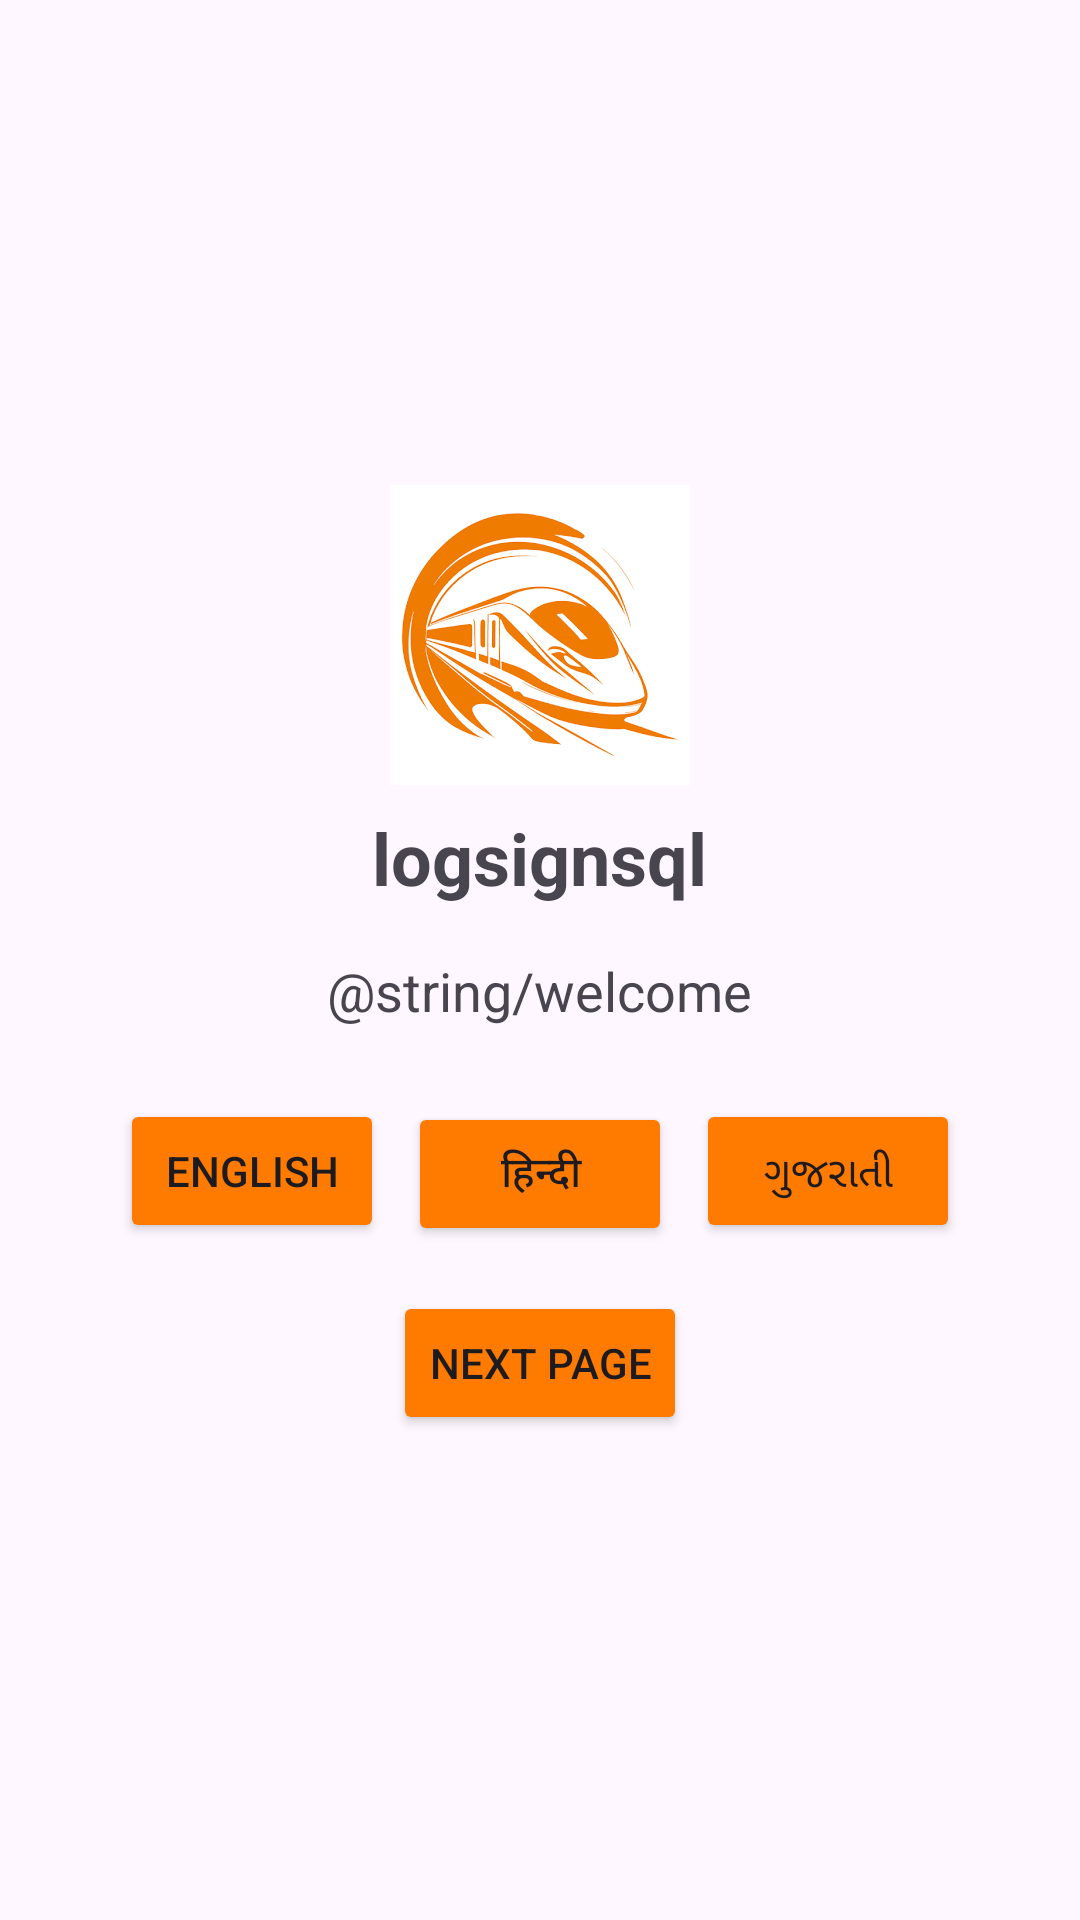

This screen was rendered from an Android layout file. Write that file and the resources it references.
<!-- AndroidManifest.xml: application theme Theme.Logsignsql -->
<!-- res/layout/activity_localization.xml -->
<?xml version="1.0" encoding="utf-8"?>
<LinearLayout xmlns:android="http://schemas.android.com/apk/res/android"
    android:orientation="vertical"
    android:layout_width="match_parent"
    android:layout_height="match_parent"
    android:gravity="center"
    android:padding="16dp">

    <ImageView
        android:id="@+id/logoImage"
        android:layout_width="100dp"
        android:layout_height="100dp"
        android:src="@drawable/metrologo"
        android:contentDescription="@string/app_name" />

    <TextView
        android:id="@+id/appName"
        android:layout_width="wrap_content"
        android:layout_height="wrap_content"
        android:text="@string/app_name"
        android:textSize="24sp"
        android:textStyle="bold"
        android:layout_marginTop="8dp" />

    <TextView
        android:id="@+id/welcomeText"
        android:layout_width="wrap_content"
        android:layout_height="wrap_content"
        android:text="@string/welcome"
        android:textSize="18sp"
        android:layout_marginTop="16dp" />

    <LinearLayout
        android:orientation="horizontal"
        android:layout_marginTop="24dp"
        android:layout_width="wrap_content"
        android:layout_height="wrap_content">

        <Button
            android:id="@+id/btnEnglish"
            android:text="English"
            android:backgroundTint="@color/light_orange"
            android:layout_width="wrap_content"
            android:layout_height="wrap_content" />

        <Button
            android:id="@+id/btnHindi"
            android:text="हिन्दी"
            android:backgroundTint="@color/light_orange"
            android:layout_width="wrap_content"
            android:layout_height="wrap_content"
            android:layout_marginStart="8dp" />

        <Button
            android:id="@+id/btnGujarati"
            android:text="ગુજરાતી"
            android:backgroundTint="@color/light_orange"
            android:layout_width="wrap_content"
            android:layout_height="wrap_content"
            android:layout_marginStart="8dp" />


    </LinearLayout>

    <Button
        android:id="@+id/btnNextPage"
        android:layout_width="wrap_content"
        android:layout_height="wrap_content"
        android:text="Next Page"
        android:backgroundTint="@color/light_orange"
        android:layout_marginTop="16dp"
        android:layout_gravity="center_horizontal"/>

</LinearLayout>
<!-- resources referenced by this layout -->
<resources>
  <color name="light_orange">#ff7b00</color>
  <!-- drawable metrologo: png bitmap (drawable, 39857 bytes) -->
  <string name="app_name">logsignsql</string>
  <string name="welcome">આમદાબાદ મેટ્રોમાં આપનું સ્વાગત છે</string>
  <style name="Theme.Logsignsql" parent="Base.Theme.Logsignsql" />
  <style name="Base.Theme.Logsignsql" parent="Theme.Material3.DayNight.NoActionBar">
          
          
      </style>
</resources>
